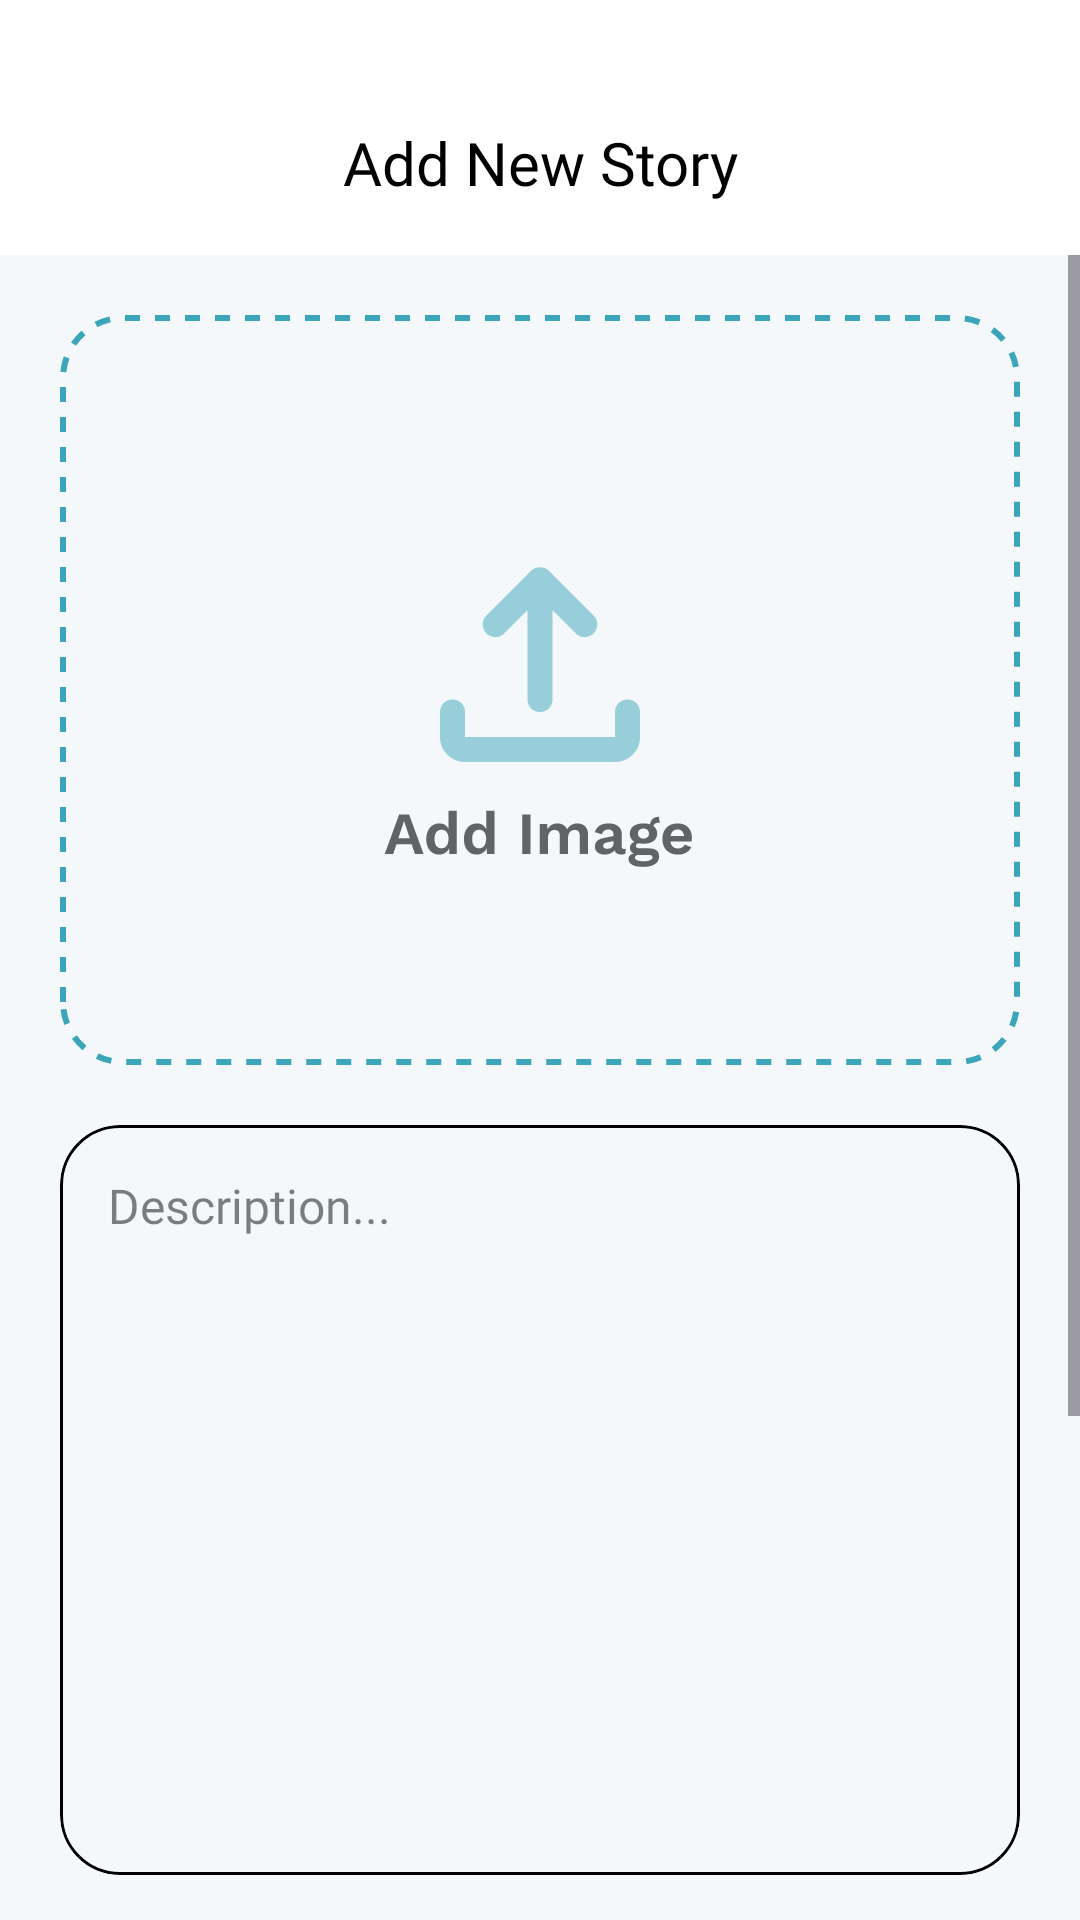

This screen was rendered from an Android layout file. Write that file and the resources it references.
<!-- AndroidManifest.xml: application theme Theme.MyStoryApp -->
<!-- res/layout/fragment_dashboard.xml -->
<?xml version="1.0" encoding="utf-8"?>
<androidx.constraintlayout.widget.ConstraintLayout xmlns:android="http://schemas.android.com/apk/res/android"
    xmlns:app="http://schemas.android.com/apk/res-auto"
    xmlns:tools="http://schemas.android.com/tools"
    android:id="@+id/fragment_dashboard"
    android:layout_width="match_parent"
    android:layout_height="match_parent"
    android:background="@color/white"
    tools:context=".ui.dashboard.DashboardFragment">

    <androidx.constraintlayout.widget.ConstraintLayout
        android:id="@+id/ln_appbar"
        android:layout_width="match_parent"
        android:layout_height="60dp"
        android:layout_marginTop="25dp"
        android:background="@color/white"
        app:layout_constraintEnd_toEndOf="parent"
        app:layout_constraintStart_toStartOf="parent"
        app:layout_constraintTop_toTopOf="parent">

        <TextView
            android:layout_width="wrap_content"
            android:layout_height="wrap_content"
            android:fontFamily="@font/worksans_semibold"
            android:includeFontPadding="false"
            android:text="@string/Add"
            android:textColor="@color/black"
            android:textSize="20sp"
            app:layout_constraintBottom_toBottomOf="parent"
            app:layout_constraintEnd_toEndOf="parent"
            app:layout_constraintStart_toStartOf="parent"
            app:layout_constraintTop_toTopOf="parent" />
    </androidx.constraintlayout.widget.ConstraintLayout>

    <ScrollView
        android:layout_width="match_parent"
        android:layout_height="0dp"
        android:background="@color/background"
        app:layout_constraintBottom_toBottomOf="parent"
        app:layout_constraintTop_toBottomOf="@+id/ln_appbar">


        <androidx.constraintlayout.widget.ConstraintLayout
            android:layout_width="match_parent"
            android:layout_height="0dp"

            android:padding="20dp"
            app:layout_constraintBottom_toBottomOf="parent"
            app:layout_constraintEnd_toEndOf="parent"
            app:layout_constraintStart_toStartOf="parent"
            app:layout_constraintTop_toBottomOf="@+id/ln_appbar">

            <RelativeLayout
                android:id="@+id/rl_image"
                android:layout_width="match_parent"
                android:layout_height="250dp"
                android:background="@drawable/bg_dash_image"
                android:padding="10dp"
                app:layout_constraintEnd_toEndOf="parent"
                app:layout_constraintStart_toStartOf="parent"
                app:layout_constraintTop_toTopOf="parent">

                <com.google.android.material.card.MaterialCardView
                    android:id="@+id/card_choose"
                    style="@style/Widget.Material3.CardView.Filled"
                    android:layout_width="match_parent"
                    android:layout_height="match_parent"
                    app:cardBackgroundColor="#00F5F8FA"
                    app:cardCornerRadius="20dp">

                    <ImageView
                        android:id="@+id/iv_placeholder"
                        android:layout_width="match_parent"
                        android:layout_height="match_parent"
                        android:scaleType="center"
                        android:src="@drawable/ic_add_image" />
                </com.google.android.material.card.MaterialCardView>

            </RelativeLayout>

            <com.google.android.material.card.MaterialCardView
                android:id="@+id/card_desc"
                style="@style/Widget.Material3.CardView.Filled"
                android:layout_width="match_parent"
                android:layout_height="250dp"
                android:layout_marginTop="20dp"
                app:cardBackgroundColor="#00000000"
                app:cardCornerRadius="20dp"
                app:layout_constraintEnd_toEndOf="parent"
                app:layout_constraintStart_toStartOf="parent"
                app:layout_constraintTop_toBottomOf="@+id/rl_image"
                app:strokeColor="@color/black"
                app:strokeWidth="1dp">

                <com.google.android.material.textfield.TextInputEditText
                    android:id="@+id/et_desc"
                    android:layout_width="match_parent"
                    android:layout_height="match_parent"
                    android:autofillHints="desc"
                    android:background="#00000000"
                    android:fontFamily="@font/worksans_medium"
                    android:gravity="start"
                    android:hint="@string/write_description"
                    android:lineSpacingExtra="5dp"
                    android:inputType="text"
                    android:padding="16dp"
                    android:textColor="@color/black"
                    android:textColorHint="#80000000"
                    android:textSize="16sp" />
            </com.google.android.material.card.MaterialCardView>

            <LinearLayout
                android:id="@+id/ln_location"
                android:layout_width="match_parent"
                android:layout_height="wrap_content"
                android:layout_marginTop="20dp"
                android:background="@drawable/bg_ln_location"
                android:padding="10dp"
                app:layout_constraintTop_toBottomOf="@+id/card_desc">

                <TextView
                    android:layout_width="wrap_content"
                    android:layout_height="wrap_content"
                    android:fontFamily="@font/worksans_semibold"
                    android:text="@string/tambahkan_lokasi_saat_ini"
                    android:textColor="@color/black"
                    android:textSize="16sp" />

                <com.google.android.material.materialswitch.MaterialSwitch
                    android:id="@+id/switch_location"
                    android:layout_width="match_parent"
                    android:layout_height="wrap_content"
                    android:checked="false" />
            </LinearLayout>

            <com.overdevx.mystoryapp.customview.MyButtonSubmit
                android:id="@+id/btn_upload"
                android:layout_width="match_parent"
                android:layout_height="55dp"
                android:text="@string/submit"
                android:textColor="@color/white"
                android:layout_marginTop="25dp"
                android:enabled="false"
                android:fontFamily="@font/worksans_semibold"
                android:textAllCaps="false"
                android:textSize="18sp"
                app:layout_constraintEnd_toEndOf="parent"
                app:layout_constraintStart_toStartOf="parent"
                app:layout_constraintTop_toBottomOf="@+id/ln_location" />

            <com.google.android.material.progressindicator.CircularProgressIndicator
                android:id="@+id/progressindicator"
                android:layout_width="wrap_content"
                android:layout_height="wrap_content"
                android:layout_marginTop="20dp"
                android:indeterminate="true"
                android:visibility="invisible"
                app:indicatorColor="@color/blue"
                app:layout_constraintEnd_toEndOf="parent"
                app:layout_constraintStart_toStartOf="parent"
                app:layout_constraintTop_toBottomOf="@+id/btn_upload" />

        </androidx.constraintlayout.widget.ConstraintLayout>
    </ScrollView>

</androidx.constraintlayout.widget.ConstraintLayout>
<!-- resources referenced by this layout -->
<resources>
  <color name="background">#F5F8FA</color>
  <color name="black">#FF000000</color>
  <color name="blue">#3BA5B9</color>
  <color name="white">#FFFFFFFF</color>
  <!-- drawable bg_dash_image (drawable) -->
  <?xml version="1.0" encoding="utf-8"?>
  <shape xmlns:android="http://schemas.android.com/apk/res/android" android:shape="rectangle">
      <stroke
          android:color="@color/blue"
          android:dashWidth="5dp"
          android:width="2dp"
          android:dashGap="5dp"/>
      <corners android:radius="20dp"/>
  </shape>
  <!-- drawable bg_ln_location (drawable) -->
  <?xml version="1.0" encoding="utf-8"?>
  <shape xmlns:android="http://schemas.android.com/apk/res/android" android:shape="rectangle">
      <stroke android:color="@color/black"
          android:width="1dp"/>
      <corners android:radius="20dp" />
  
  </shape>
  <!-- drawable ic_add_image: vector/xml drawable (drawable, 8668 chars, omitted) -->
  <string name="Add">Add New Story</string>
  <string name="submit">Submit</string>
  <string name="tambahkan_lokasi_saat_ini">Add current location</string>
  <string name="write_description">Description...</string>
  <style name="Theme.MyStoryApp" parent="Base.Theme.MyStoryApp">
          <item name="bottomNavigationStyle">@style/Widget.App.BottomNavigationView</item>
          <item name="materialSwitchStyle">@style/Widget.App.Switch</item>
      </style>
  <style name="Base.Theme.MyStoryApp" parent="Theme.Material3.DayNight.NoActionBar">
          
          
          <item name="android:windowIsTranslucent">true</item>
          <item name="colorSecondaryContainer">@color/md_theme_light_secondaryContainer</item>
          <item name="colorPrimary">@color/blue</item>
          <item name="colorSurfaceVariant">@color/blue2</item>
      </style>
  <style name="Widget.App.BottomNavigationView" parent="Widget.Material3.BottomNavigationView">
          <item name="materialThemeOverlay">@style/ThemeOverlay.App.BottomNavigationView</item>
      </style>
  <style name="Widget.App.Switch" parent="Widget.Material3.CompoundButton.MaterialSwitch">
          <item name="materialThemeOverlay">@style/ThemeOverlay.App.Switch</item>
      </style>
  <color name="md_theme_light_secondaryContainer">#3BA5B9</color>
  <color name="blue2">#23636F</color>
  <style name="ThemeOverlay.App.BottomNavigationView" parent="">
          <item name="colorSurface">@color/blue3</item>
          <item name="colorOnSurfaceVariant">@color/blue2</item>
      </style>
  <style name="ThemeOverlay.App.Switch" parent="">
          <item name="colorPrimary">@color/blue</item>
          <item name="colorSurfaceVariant">@color/blue2</item>
      </style>
  <color name="blue3">#3B93A4</color>
</resources>
